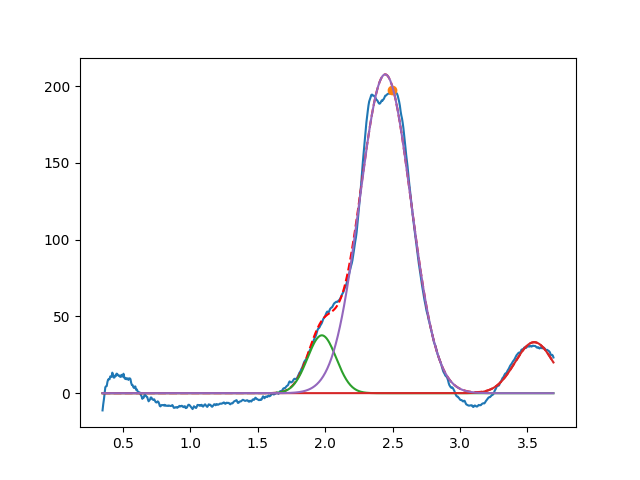

The file beside this chart, header and first rows:
1.975663542953704166e+00, 3.768611761262567228e+01, 2.511025732767430130e-01, 9.999999999999998890e-01
3.549999999541648243e+00, 3.321955958673058262e+01, 3.342834850303667560e-01, 9.999999999999998890e-01
2.445366107971692404e+00, 2.076129515955914258e+02, 4.466865365204386595e-01, 9.999999999999998890e-01
